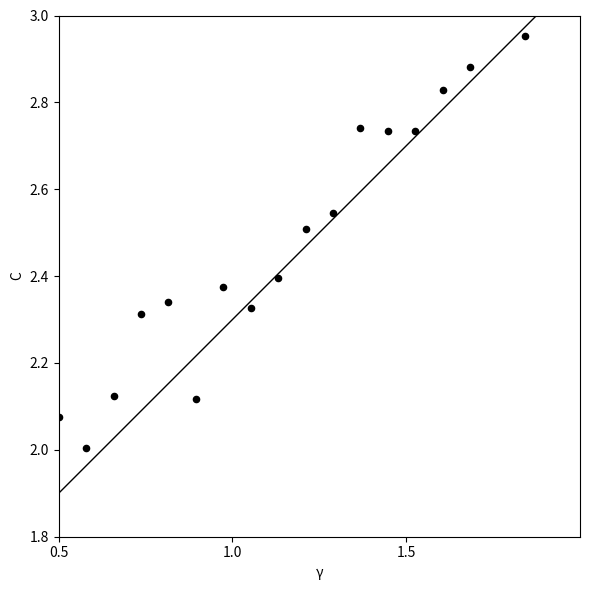

Write the Python code that produced this figure.
import matplotlib.pyplot as plt
import numpy as np


def my_function(x):
    return 0.8 * x + 1.5 

# Generate some random data around a linear trend
np.random.seed(0)
x = np.linspace(0.5, 2.0, 20)
y = my_function(x) + np.random.normal(scale=0.1, size=len(x))

# Create the plot
plt.figure(figsize=(6, 6))
plt.scatter(x, y, color='black', s=20)  # Scatter plot
plt.plot(x, my_function(x), color='black', linewidth=1)  # Linear trend line

# Labeling the axes
plt.xlabel("γ")
plt.ylabel("C")

# Set limits to match the image
plt.xlim(0.5, 2.0)
plt.ylim(1.8, 3.0)

# Adjusting ticks
plt.xticks(np.arange(0.5, 2.0, 0.5))
plt.yticks(np.arange(1.8, 3.2, 0.2))

plt.grid(False)
plt.tight_layout()
# Save to file
plt.savefig("linear_regression.png", dpi=300)
plt.show()
